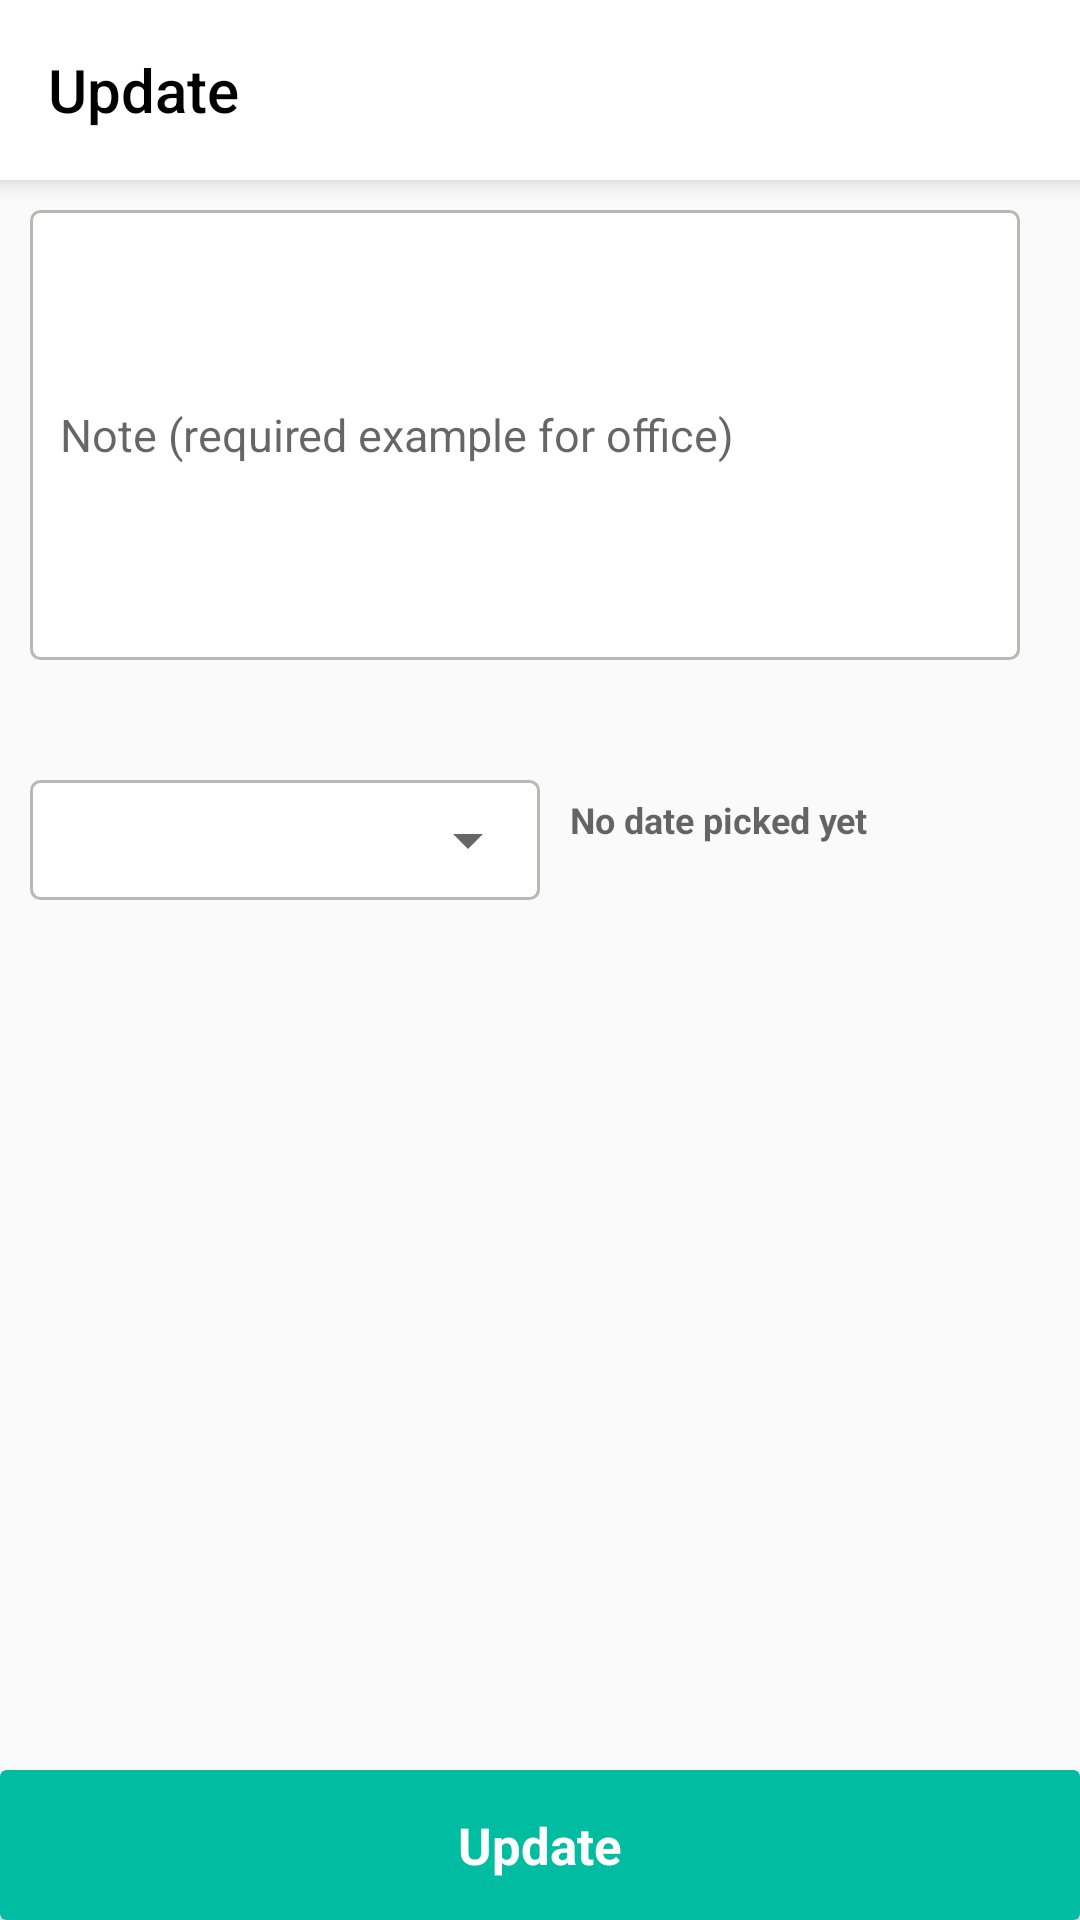

Android layout source for this screen:
<!-- AndroidManifest.xml: application theme AppTheme -->
<!-- res/layout/activity_change_outfit_text.xml -->
<?xml version="1.0" encoding="utf-8"?>
<layout>

    <RelativeLayout xmlns:android="http://schemas.android.com/apk/res/android"
        xmlns:app="http://schemas.android.com/apk/res-auto"
        xmlns:tools="http://schemas.android.com/tools"
        android:layout_width="match_parent"
        android:layout_height="match_parent"
        tools:context=".ChangeOutfitTextActivity">

        <androidx.appcompat.widget.Toolbar
            android:id="@+id/toolb"
            android:layout_width="match_parent"
            android:layout_height="60dp"
            android:background="#fff"
            android:elevation="5dp"
            app:title="Update"
            app:titleTextColor="#000" />

        <androidx.core.widget.NestedScrollView
            android:layout_width="match_parent"
            android:layout_height="match_parent"
            android:layout_above="@id/login_continue"
            android:layout_below="@id/toolb">

            <RelativeLayout
                android:layout_width="match_parent"
                android:layout_height="match_parent"
                android:layout_gravity="top"
                android:focusable="true"
                android:focusableInTouchMode="true">

                <RelativeLayout
                    android:id="@+id/weather"
                    android:layout_width="wrap_content"
                    android:layout_height="wrap_content"
                    android:layout_below="@id/note"
                    android:layout_marginStart="10dp"
                    android:layout_marginTop="10dp"
                    android:background="@drawable/spinner_background">

                    <Spinner
                        android:id="@+id/weather_spinner"
                        android:layout_width="170dp"
                        android:layout_height="40dp" />
                </RelativeLayout>

                <TextView
                    android:id="@+id/date"
                    android:layout_width="match_parent"
                    android:layout_height="wrap_content"
                    android:layout_below="@id/note"
                    android:layout_gravity="center"
                    android:layout_marginStart="10dp"
                    android:layout_marginTop="15dp"
                    android:layout_marginEnd="5dp"
                    android:layout_toEndOf="@id/weather"
                    android:hint="No date picked yet"
                    android:singleLine="false"
                    android:text=""
                    android:textColor="@color/colorPrimary"
                    android:textSize="12sp"
                    android:textStyle="bold" />

                <EditText
                    android:id="@+id/note"
                    android:layout_width="match_parent"
                    android:layout_height="150dp"
                    android:layout_marginStart="10dp"
                    android:layout_marginTop="10dp"
                    android:layout_marginEnd="20dp"
                    android:layout_marginBottom="30dp"
                    android:background="@drawable/spinner_background"
                    android:hint="Note (required example for office)"
                    android:maxLines="5"
                    android:padding="10dp"
                    android:textColor="#000"
                    android:textSize="15sp" />


            </RelativeLayout>
        </androidx.core.widget.NestedScrollView>

        <androidx.cardview.widget.CardView
            android:id="@+id/login_continue"
            android:layout_width="match_parent"
            android:layout_height="50dp"
            android:layout_alignParentBottom="true"
            android:layout_gravity="center"
            android:layout_marginTop="1dp"
            android:backgroundTint="@color/colorPrimary">

            <TextView
                android:id="@+id/continue_text"
                android:layout_width="match_parent"
                android:layout_height="match_parent"
                android:gravity="center"
                android:text="Update"
                android:textColor="#fff"
                android:textSize="17sp"
                android:textStyle="bold" />

            <ProgressBar
                android:id="@+id/pro_B"
                android:layout_width="20dp"
                android:layout_height="30dp"
                android:layout_gravity="center"
                android:indeterminate="true"
                android:indeterminateTint="@color/colorPrimaryDark"
                android:visibility="gone" />

        </androidx.cardview.widget.CardView>


    </RelativeLayout>
</layout>
<!-- resources referenced by this layout -->
<resources>
  <color name="colorPrimary">#00BCA1</color>
  <color name="colorPrimaryDark">#FFFFFF</color>
  <!-- drawable spinner_background (drawable) -->
  <?xml version="1.0" encoding="utf-8"?>
  <shape android:shape="rectangle" xmlns:android="http://schemas.android.com/apk/res/android">
  
      <corners android:radius="3dp"/>
      <solid android:color="#fff"/>
      <stroke android:color="#b9b8b5" android:width="1dp"/>
  
  </shape>
  <style name="AppTheme" parent="Theme.AppCompat.DayNight.NoActionBar">
          
          <item name="colorPrimary">@color/colorPrimary</item>
          <item name="colorPrimaryDark">@color/colorPrimaryDark</item>
          <item name="colorAccent">@color/colorAccent</item>
          <item name="android:windowAnimationStyle">@style/SlideAnimationStyle</item>
          <item name="android:windowLightStatusBar" tools:ignore="NewApi">true</item>
      </style>
  <color name="colorAccent">#00BCA1</color>
  <style name="SlideAnimationStyle" parent="android:Animation.Activity">
          <item name="android:activityOpenEnterAnimation">@anim/slide_in_rigth</item>
          <item name="android:activityOpenExitAnimation">@anim/slide_out_left</item>
          <item name="android:activityCloseEnterAnimation">@anim/slide_in_left</item>
          <item name="android:activityCloseExitAnimation">@anim/slide_out_rigth</item>
  
      </style>
</resources>
